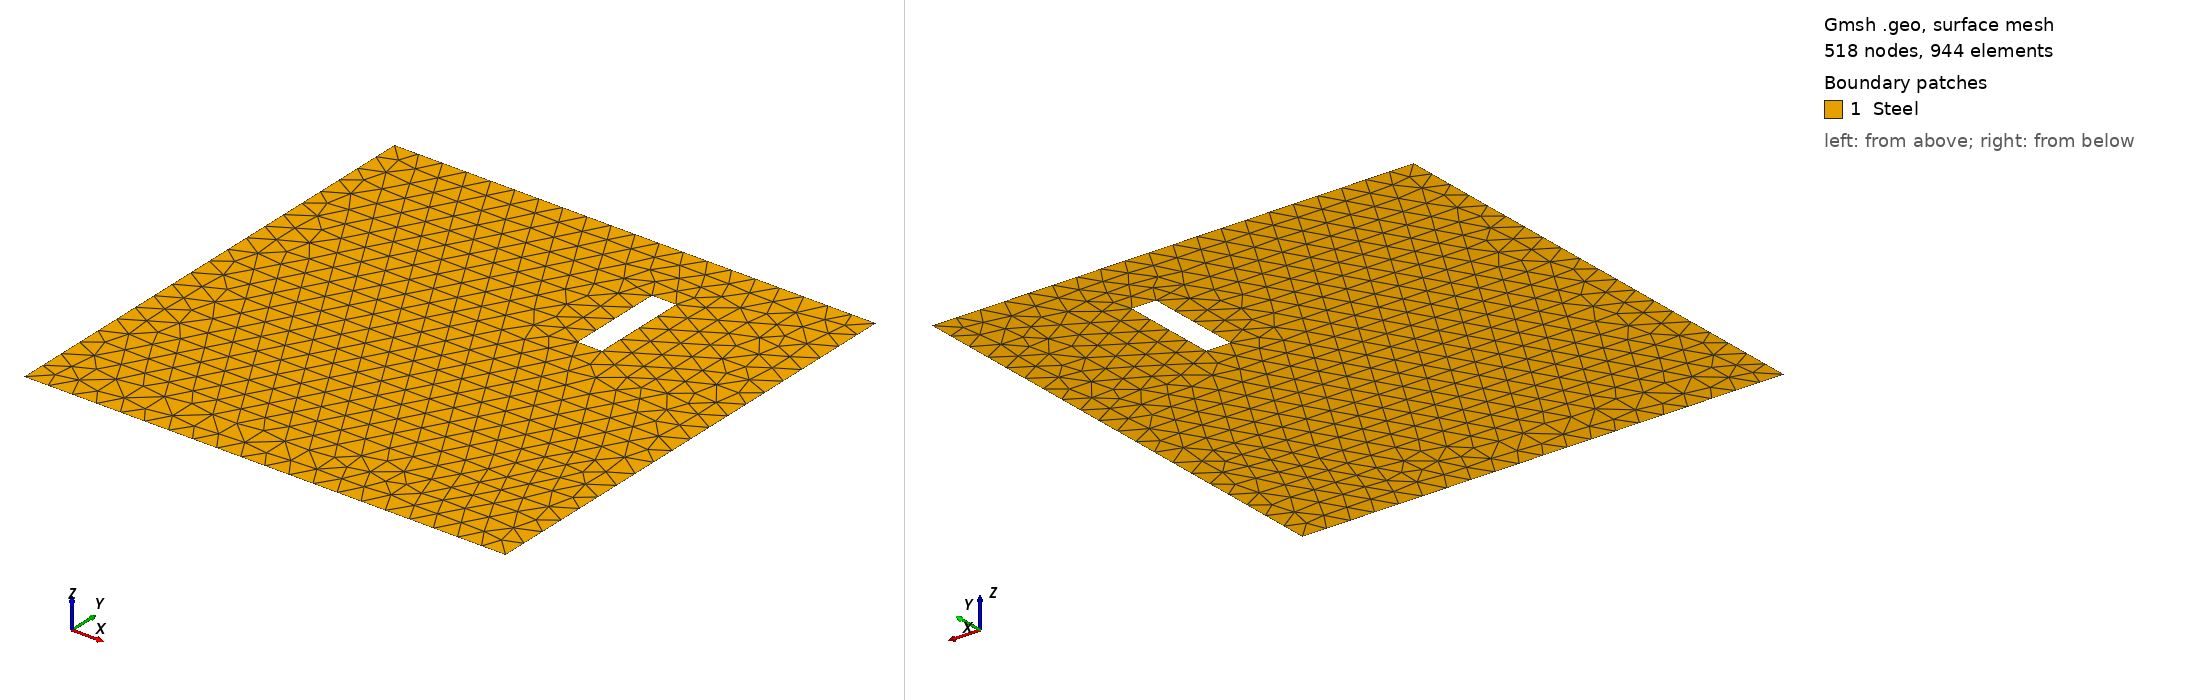

Gmsh geometry script, surface-meshed: 518 nodes, 944 surface elements. Boundary patches (legend numbers): 1 Steel. Left view from above one corner, right view from below the opposite corner. Legend entries are the model's physical surfaces. The drawing asked Gmsh for element sizes between 1% and 20% of the model's largest extent; the script's own settings can give other sizes.

=== square.geo (drawn) ===
//SetFactory("OpenCASCADE");

// mesh size
h = 1e-1;

// square points
Point(1) = {-1.0, -1.0, 0.0, h};
Point(2) = {1.0, -1.0, 0.0, h};
Point(3) = {1.0, 1.0, 0.0, h};
Point(4) = {-1.0, 1.0, 0.0, h};
Point(5) = {-1.0, 0.0, 0.0, h};

// create a line inside the square
Point(6) = {0.3, 0.3, 0.0, h};
Point(7) = {0.3, 0.7, 0.0, h};
Point(8) = {0.4, 0.7, 0.0, h};
Point(9) = {0.4, 0.3, 0.0, h};


// square lines
Line(1) = {1, 2};
Line(2) = {2, 3};
Line(3) = {3, 4};
Line(4) = {4, 1};

Line(5) = {6, 7};
Line(6) = {7, 8};
Line(7) = {8, 9};
Line(8) = {9, 6};

// square curve loop
Curve Loop(1) = {1, 2, 3, 4};
Curve Loop(2) = {5, 6, 7, 8};
// square surface
Plane Surface(1) = {1,-2};



// square physical groups
Physical Curve("fixed") = {2};
Physical Surface("Steel") = {1};
